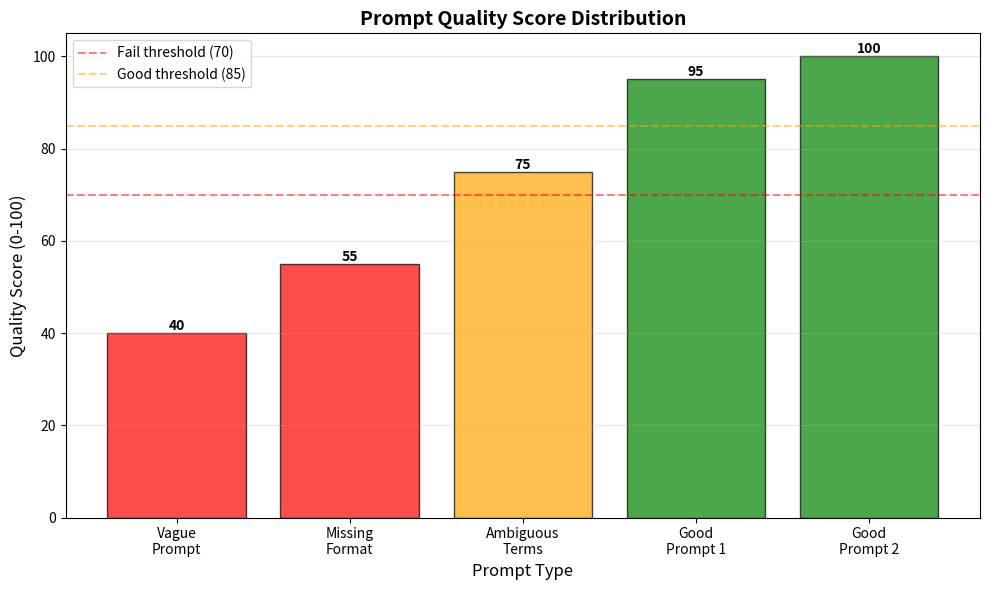
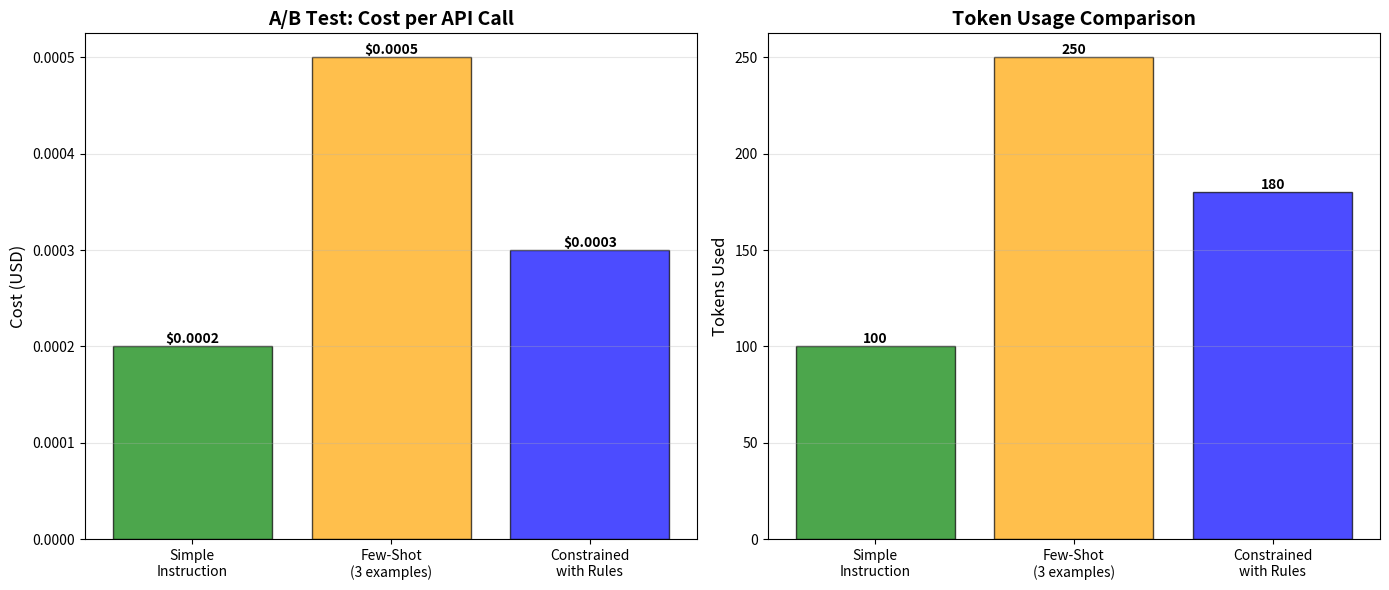
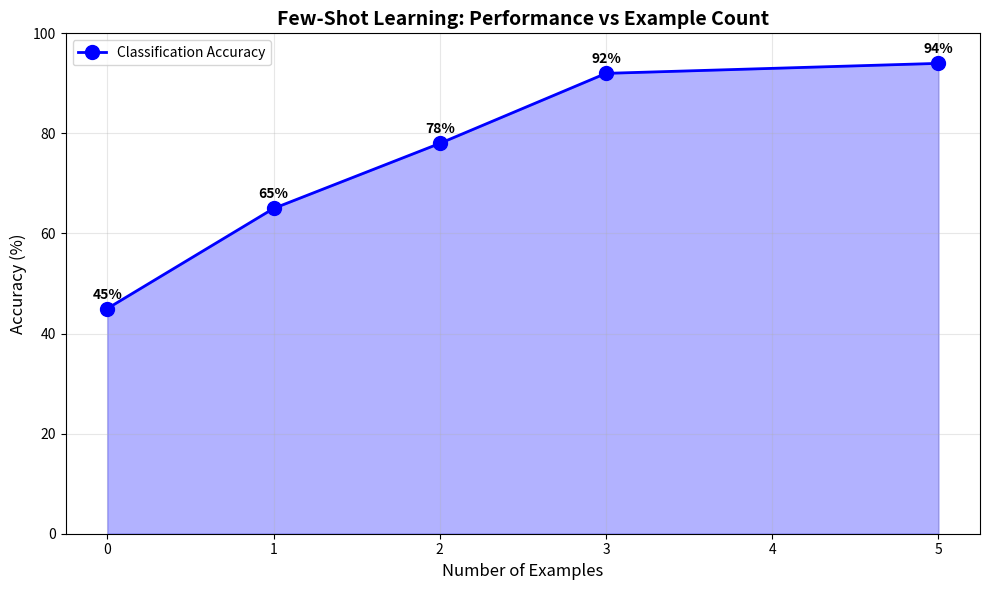

The matplotlib source for these figures, in order:
#!/usr/bin/env python3
"""
Visualization for Chapter 9: Prompt Engineering Basics

Creates plots for:
1. Prompt Validator Score Distribution
2. A/B Test Cost Comparison
3. Few-Shot Performance by Example Count
"""

import matplotlib.pyplot as plt
import numpy as np

# Sample data (students would replace with their actual results)
def plot_prompt_validator_scores():
    """Plot prompt quality score distribution"""
    prompts = ['Vague\nPrompt', 'Missing\nFormat', 'Ambiguous\nTerms', 'Good\nPrompt 1', 'Good\nPrompt 2']
    scores = [40, 55, 75, 95, 100]
    colors = ['red' if s < 70 else 'orange' if s < 85 else 'green' for s in scores]

    plt.figure(figsize=(10, 6))
    bars = plt.bar(prompts, scores, color=colors, alpha=0.7, edgecolor='black')

    # Add threshold lines
    plt.axhline(y=70, color='red', linestyle='--', alpha=0.5, label='Fail threshold (70)')
    plt.axhline(y=85, color='orange', linestyle='--', alpha=0.5, label='Good threshold (85)')

    # Add value labels on bars
    for bar in bars:
        height = bar.get_height()
        plt.text(bar.get_x() + bar.get_width()/2., height,
                f'{int(height)}',
                ha='center', va='bottom', fontweight='bold')

    plt.title('Prompt Quality Score Distribution', fontsize=14, fontweight='bold')
    plt.xlabel('Prompt Type', fontsize=12)
    plt.ylabel('Quality Score (0-100)', fontsize=12)
    plt.ylim(0, 105)
    plt.legend()
    plt.grid(axis='y', alpha=0.3)
    plt.tight_layout()
    return plt.gcf()

def plot_ab_test_costs():
    """Plot A/B test cost comparison"""
    prompt_types = ['Simple\nInstruction', 'Few-Shot\n(3 examples)', 'Constrained\nwith Rules']
    costs = [0.0002, 0.0005, 0.0003]  # Dollars
    tokens = [100, 250, 180]

    fig, (ax1, ax2) = plt.subplots(1, 2, figsize=(14, 6))

    # Cost comparison
    bars1 = ax1.bar(prompt_types, costs, color=['green', 'orange', 'blue'], alpha=0.7, edgecolor='black')
    for bar in bars1:
        height = bar.get_height()
        ax1.text(bar.get_x() + bar.get_width()/2., height,
                f'${height:.4f}',
                ha='center', va='bottom', fontweight='bold')

    ax1.set_title('A/B Test: Cost per API Call', fontsize=14, fontweight='bold')
    ax1.set_ylabel('Cost (USD)', fontsize=12)
    ax1.grid(axis='y', alpha=0.3)

    # Token usage
    bars2 = ax2.bar(prompt_types, tokens, color=['green', 'orange', 'blue'], alpha=0.7, edgecolor='black')
    for bar in bars2:
        height = bar.get_height()
        ax2.text(bar.get_x() + bar.get_width()/2., height,
                f'{int(height)}',
                ha='center', va='bottom', fontweight='bold')

    ax2.set_title('Token Usage Comparison', fontsize=14, fontweight='bold')
    ax2.set_ylabel('Tokens Used', fontsize=12)
    ax2.grid(axis='y', alpha=0.3)

    plt.tight_layout()
    return fig

def plot_few_shot_performance():
    """Plot few-shot performance by example count"""
    example_counts = [0, 1, 2, 3, 5]
    accuracy = [45, 65, 78, 92, 94]  # Sample accuracy percentages

    plt.figure(figsize=(10, 6))
    plt.plot(example_counts, accuracy, marker='o', linewidth=2, markersize=10,
            color='blue', label='Classification Accuracy')

    # Fill area under curve
    plt.fill_between(example_counts, accuracy, alpha=0.3, color='blue')

    # Add value labels
    for x, y in zip(example_counts, accuracy):
        plt.text(x, y + 2, f'{y}%', ha='center', fontweight='bold')

    plt.title('Few-Shot Learning: Performance vs Example Count', fontsize=14, fontweight='bold')
    plt.xlabel('Number of Examples', fontsize=12)
    plt.ylabel('Accuracy (%)', fontsize=12)
    plt.ylim(0, 100)
    plt.grid(alpha=0.3)
    plt.legend()
    plt.tight_layout()
    return plt.gcf()

def main():
    print("Generating Chapter 9 Visualizations...")

    # Create plots
    fig1 = plot_prompt_validator_scores()
    plt.savefig('ch09_prompt_validator_scores.png', dpi=300, bbox_inches='tight')
    print("✅ Saved: ch09_prompt_validator_scores.png")

    fig2 = plot_ab_test_costs()
    plt.savefig('ch09_ab_test_comparison.png', dpi=300, bbox_inches='tight')
    print("✅ Saved: ch09_ab_test_comparison.png")

    fig3 = plot_few_shot_performance()
    plt.savefig('ch09_few_shot_performance.png', dpi=300, bbox_inches='tight')
    print("✅ Saved: ch09_few_shot_performance.png")

    print("\n📊 All Chapter 9 plots generated successfully!")
    print("   Use these plots to visualize your prompt engineering results.")

    # Show all plots
    plt.show()

if __name__ == "__main__":
    main()
